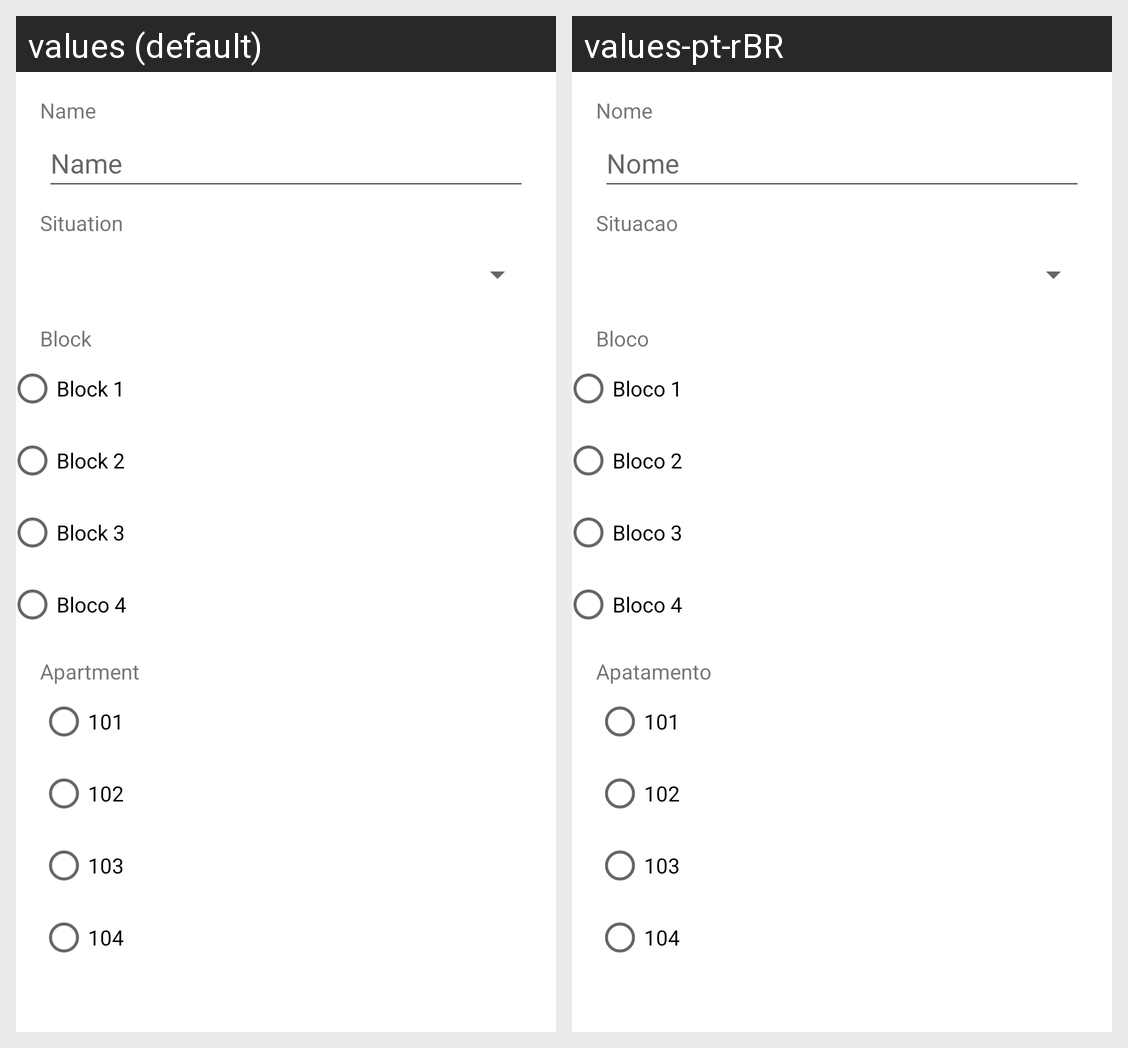

Translations of the strings shown on this Android screen, per locale in the grid:
Android screen res/layout/activity_cadastrar.xml rendered under 2 locales, left to right: values (default), values-pt-rBR. Device: Nexus 5 (rendered at 1080×1920; each locale shown at half size, 540×960, under a caption strip naming it); theme Theme.Condominio.
Strings drawn on this screen, with the default value and each locale's value (text and hints the layout hard-codes, and strings that could not be matched under every locale, appear in the picture but are not listed):

nome
  values: Name
  values-pt-rBR: Nome

situacao
  values: Situation
  values-pt-rBR: Situacao

bloco
  values: Block
  values-pt-rBR: Bloco

bloco1
  values: Block 1
  values-pt-rBR: Bloco 1

bloco2
  values: Block 2
  values-pt-rBR: Bloco 2

bloco3
  values: Block 3
  values-pt-rBR: Bloco 3

bloco4
  values: Bloco 4
  values-pt-rBR: Bloco 4

apartamento
  values: Apartment
  values-pt-rBR: Apatamento

ap101
  values: 101
  values-pt-rBR: 101

ap102
  values: 102
  values-pt-rBR: 102

ap103
  values: 103
  values-pt-rBR: 103

ap104
  values: 104
  values-pt-rBR: 104
